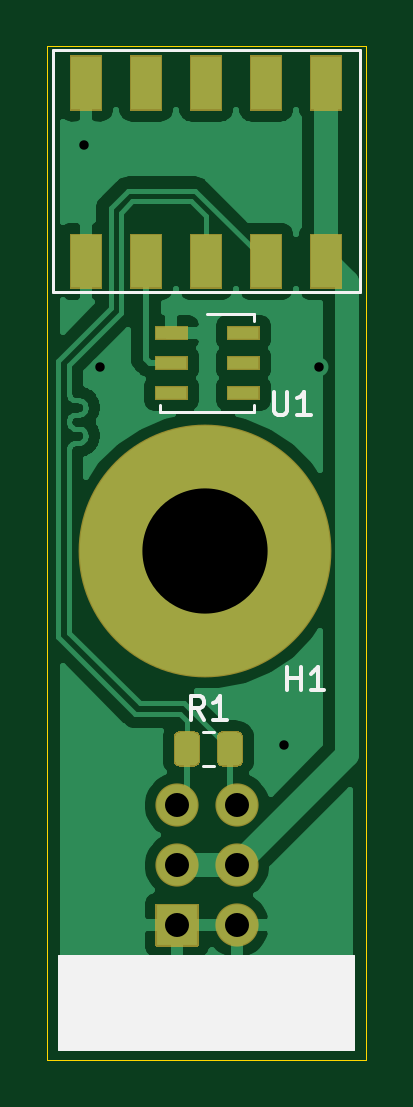
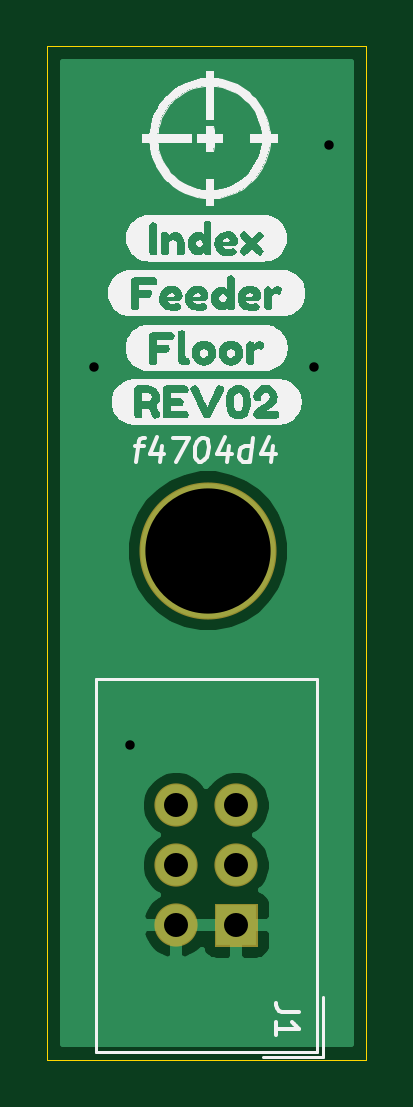
Circuit board: 10 layer files. Board 13.5 x 42.9 mm.
- drill: feederFloor-drill.drl (447 bytes)
- bottom_copper: feederFloor.GBL (9976 bytes)
- bottom_silk: feederFloor.GBO (40489 bytes)
- paste: feederFloor.GBP (522 bytes)
- bottom_mask: feederFloor.GBS (1068 bytes)
- outline: feederFloor.GKO (758 bytes)
- top_copper: feederFloor.GTL (38112 bytes)
- top_silk: feederFloor.GTO (2660 bytes)
- paste: feederFloor.GTP (1664 bytes)
- top_mask: feederFloor.GTS (7138 bytes)

=== drill: feederFloor-drill.drl ===
M48
; DRILL file {KiCad 5.1.9+dfsg1-1~bpo10+1} date Sun May 23 17:08:10 2021
; FORMAT={-:-/ absolute / inch / decimal}
; #@! TF.CreationDate,2021-05-23T17:08:10+00:00
; #@! TF.GenerationSoftware,Kicad,Pcbnew,5.1.9+dfsg1-1~bpo10+1
FMAT,2
INCH
T1C0.0157
T2C0.0400
T3C0.2087
%
G90
G05
T1
X7.3457Y-0.952
X7.3713Y-1.3213
X7.678Y-1.9512
X7.7366Y-1.3213
T2
X7.5Y-2.052
X7.5Y-2.152
X7.5Y-2.252
X7.6Y-2.052
X7.6Y-2.152
X7.6Y-2.252
T3
X7.5472Y-1.628
T0
M30

=== bottom_copper: feederFloor.GBL (9976 bytes, source omitted) ===
=== bottom_silk: feederFloor.GBO (40489 bytes, source omitted) ===
=== paste: feederFloor.GBP ===
G04 #@! TF.GenerationSoftware,KiCad,Pcbnew,5.1.9+dfsg1-1~bpo10+1*
G04 #@! TF.CreationDate,2021-05-23T17:08:10+00:00*
G04 #@! TF.ProjectId,feederFloor,66656564-6572-4466-9c6f-6f722e6b6963,rev?*
G04 #@! TF.SameCoordinates,Original*
G04 #@! TF.FileFunction,Paste,Bot*
G04 #@! TF.FilePolarity,Positive*
%FSLAX46Y46*%
G04 Gerber Fmt 4.6, Leading zero omitted, Abs format (unit mm)*
G04 Created by KiCad (PCBNEW 5.1.9+dfsg1-1~bpo10+1) date 2021-05-23 17:08:10*
%MOMM*%
%LPD*%
G01*
G04 APERTURE LIST*
G04 APERTURE END LIST*
M02*

=== bottom_mask: feederFloor.GBS ===
G04 #@! TF.GenerationSoftware,KiCad,Pcbnew,5.1.9+dfsg1-1~bpo10+1*
G04 #@! TF.CreationDate,2021-05-23T17:08:10+00:00*
G04 #@! TF.ProjectId,feederFloor,66656564-6572-4466-9c6f-6f722e6b6963,rev?*
G04 #@! TF.SameCoordinates,Original*
G04 #@! TF.FileFunction,Soldermask,Bot*
G04 #@! TF.FilePolarity,Negative*
%FSLAX46Y46*%
G04 Gerber Fmt 4.6, Leading zero omitted, Abs format (unit mm)*
G04 Created by KiCad (PCBNEW 5.1.9+dfsg1-1~bpo10+1) date 2021-05-23 17:08:10*
%MOMM*%
%LPD*%
G01*
G04 APERTURE LIST*
%ADD10C,5.802000*%
%ADD11O,1.829200X1.829200*%
G04 APERTURE END LIST*
D10*
X191700000Y-41350000D03*
G36*
G01*
X189585400Y-58063600D02*
X189585400Y-56336400D01*
G75*
G02*
X189636400Y-56285400I51000J0D01*
G01*
X191363600Y-56285400D01*
G75*
G02*
X191414600Y-56336400I0J-51000D01*
G01*
X191414600Y-58063600D01*
G75*
G02*
X191363600Y-58114600I-51000J0D01*
G01*
X189636400Y-58114600D01*
G75*
G02*
X189585400Y-58063600I0J51000D01*
G01*
G37*
D11*
X193040000Y-57200000D03*
X190500000Y-54660000D03*
X193040000Y-54660000D03*
X190500000Y-52120000D03*
X193040000Y-52120000D03*
M02*

=== outline: feederFloor.GKO ===
G04 #@! TF.GenerationSoftware,KiCad,Pcbnew,5.1.9+dfsg1-1~bpo10+1*
G04 #@! TF.CreationDate,2021-05-23T17:08:10+00:00*
G04 #@! TF.ProjectId,feederFloor,66656564-6572-4466-9c6f-6f722e6b6963,rev?*
G04 #@! TF.SameCoordinates,Original*
G04 #@! TF.FileFunction,Profile,NP*
%FSLAX46Y46*%
G04 Gerber Fmt 4.6, Leading zero omitted, Abs format (unit mm)*
G04 Created by KiCad (PCBNEW 5.1.9+dfsg1-1~bpo10+1) date 2021-05-23 17:08:10*
%MOMM*%
%LPD*%
G01*
G04 APERTURE LIST*
G04 #@! TA.AperFunction,Profile*
%ADD10C,0.050000*%
G04 #@! TD*
G04 APERTURE END LIST*
D10*
X185000000Y-20000000D02*
X185000000Y-62900000D01*
X198500000Y-20000000D02*
X185000000Y-20000000D01*
X198500000Y-62900000D02*
X198500000Y-20000000D01*
X185000000Y-62900000D02*
X198500000Y-62900000D01*
M02*

=== top_copper: feederFloor.GTL (38112 bytes, source omitted) ===
=== top_silk: feederFloor.GTO ===
G04 #@! TF.GenerationSoftware,KiCad,Pcbnew,5.1.9+dfsg1-1~bpo10+1*
G04 #@! TF.CreationDate,2021-05-23T17:08:10+00:00*
G04 #@! TF.ProjectId,feederFloor,66656564-6572-4466-9c6f-6f722e6b6963,rev?*
G04 #@! TF.SameCoordinates,Original*
G04 #@! TF.FileFunction,Legend,Top*
G04 #@! TF.FilePolarity,Positive*
%FSLAX46Y46*%
G04 Gerber Fmt 4.6, Leading zero omitted, Abs format (unit mm)*
G04 Created by KiCad (PCBNEW 5.1.9+dfsg1-1~bpo10+1) date 2021-05-23 17:08:10*
%MOMM*%
%LPD*%
G01*
G04 APERTURE LIST*
%ADD10C,0.100000*%
%ADD11C,0.120000*%
%ADD12C,0.150000*%
G04 APERTURE END LIST*
D10*
G36*
X198000000Y-62500000D02*
G01*
X185500000Y-62500000D01*
X185500000Y-58500000D01*
X198000000Y-58500000D01*
X198000000Y-62500000D01*
G37*
X198000000Y-62500000D02*
X185500000Y-62500000D01*
X185500000Y-58500000D01*
X198000000Y-58500000D01*
X198000000Y-62500000D01*
D11*
X192057064Y-50475000D02*
X191602936Y-50475000D01*
X192057064Y-49005000D02*
X191602936Y-49005000D01*
X185230900Y-30413500D02*
X198230900Y-30413500D01*
X198230900Y-30413500D02*
X198230900Y-20163500D01*
X198230900Y-20163500D02*
X185230900Y-20163500D01*
X185230900Y-20163500D02*
X185230900Y-30413500D01*
X193780000Y-35195000D02*
X193780000Y-35480000D01*
X189800000Y-35480000D02*
X193780000Y-35480000D01*
X189800000Y-35195000D02*
X189800000Y-35480000D01*
X193780000Y-31320000D02*
X193780000Y-31605000D01*
X191790000Y-31320000D02*
X193780000Y-31320000D01*
D12*
X195168095Y-47262380D02*
X195168095Y-46262380D01*
X195168095Y-46738571D02*
X195739523Y-46738571D01*
X195739523Y-47262380D02*
X195739523Y-46262380D01*
X196739523Y-47262380D02*
X196168095Y-47262380D01*
X196453809Y-47262380D02*
X196453809Y-46262380D01*
X196358571Y-46405238D01*
X196263333Y-46500476D01*
X196168095Y-46548095D01*
X191663333Y-48502380D02*
X191330000Y-48026190D01*
X191091904Y-48502380D02*
X191091904Y-47502380D01*
X191472857Y-47502380D01*
X191568095Y-47550000D01*
X191615714Y-47597619D01*
X191663333Y-47692857D01*
X191663333Y-47835714D01*
X191615714Y-47930952D01*
X191568095Y-47978571D01*
X191472857Y-48026190D01*
X191091904Y-48026190D01*
X192615714Y-48502380D02*
X192044285Y-48502380D01*
X192330000Y-48502380D02*
X192330000Y-47502380D01*
X192234761Y-47645238D01*
X192139523Y-47740476D01*
X192044285Y-47788095D01*
X194598095Y-34612380D02*
X194598095Y-35421904D01*
X194645714Y-35517142D01*
X194693333Y-35564761D01*
X194788571Y-35612380D01*
X194979047Y-35612380D01*
X195074285Y-35564761D01*
X195121904Y-35517142D01*
X195169523Y-35421904D01*
X195169523Y-34612380D01*
X196169523Y-35612380D02*
X195598095Y-35612380D01*
X195883809Y-35612380D02*
X195883809Y-34612380D01*
X195788571Y-34755238D01*
X195693333Y-34850476D01*
X195598095Y-34898095D01*
M02*

=== paste: feederFloor.GTP ===
G04 #@! TF.GenerationSoftware,KiCad,Pcbnew,5.1.9+dfsg1-1~bpo10+1*
G04 #@! TF.CreationDate,2021-05-23T17:08:10+00:00*
G04 #@! TF.ProjectId,feederFloor,66656564-6572-4466-9c6f-6f722e6b6963,rev?*
G04 #@! TF.SameCoordinates,Original*
G04 #@! TF.FileFunction,Paste,Top*
G04 #@! TF.FilePolarity,Positive*
%FSLAX46Y46*%
G04 Gerber Fmt 4.6, Leading zero omitted, Abs format (unit mm)*
G04 Created by KiCad (PCBNEW 5.1.9+dfsg1-1~bpo10+1) date 2021-05-23 17:08:10*
%MOMM*%
%LPD*%
G01*
G04 APERTURE LIST*
%ADD10R,1.270000X2.250000*%
%ADD11R,1.330000X0.530000*%
G04 APERTURE END LIST*
G36*
G01*
X193255000Y-49289999D02*
X193255000Y-50190001D01*
G75*
G02*
X193005001Y-50440000I-249999J0D01*
G01*
X192479999Y-50440000D01*
G75*
G02*
X192230000Y-50190001I0J249999D01*
G01*
X192230000Y-49289999D01*
G75*
G02*
X192479999Y-49040000I249999J0D01*
G01*
X193005001Y-49040000D01*
G75*
G02*
X193255000Y-49289999I0J-249999D01*
G01*
G37*
G36*
G01*
X191430000Y-49289999D02*
X191430000Y-50190001D01*
G75*
G02*
X191180001Y-50440000I-249999J0D01*
G01*
X190654999Y-50440000D01*
G75*
G02*
X190405000Y-50190001I0J249999D01*
G01*
X190405000Y-49289999D01*
G75*
G02*
X190654999Y-49040000I249999J0D01*
G01*
X191180001Y-49040000D01*
G75*
G02*
X191430000Y-49289999I0J-249999D01*
G01*
G37*
D10*
X186650000Y-29100000D03*
X189190000Y-29100000D03*
X191730000Y-29100000D03*
X194270000Y-29100000D03*
X196810000Y-29100000D03*
X196810000Y-21550000D03*
X194270000Y-21550000D03*
X191730000Y-21550000D03*
X189190000Y-21543500D03*
X186650000Y-21543500D03*
D11*
X193315000Y-32130000D03*
X193315000Y-33400000D03*
X193315000Y-34670000D03*
X190265000Y-34670000D03*
X190265000Y-33400000D03*
X190265000Y-32130000D03*
M02*

=== top_mask: feederFloor.GTS (7138 bytes, source omitted) ===
